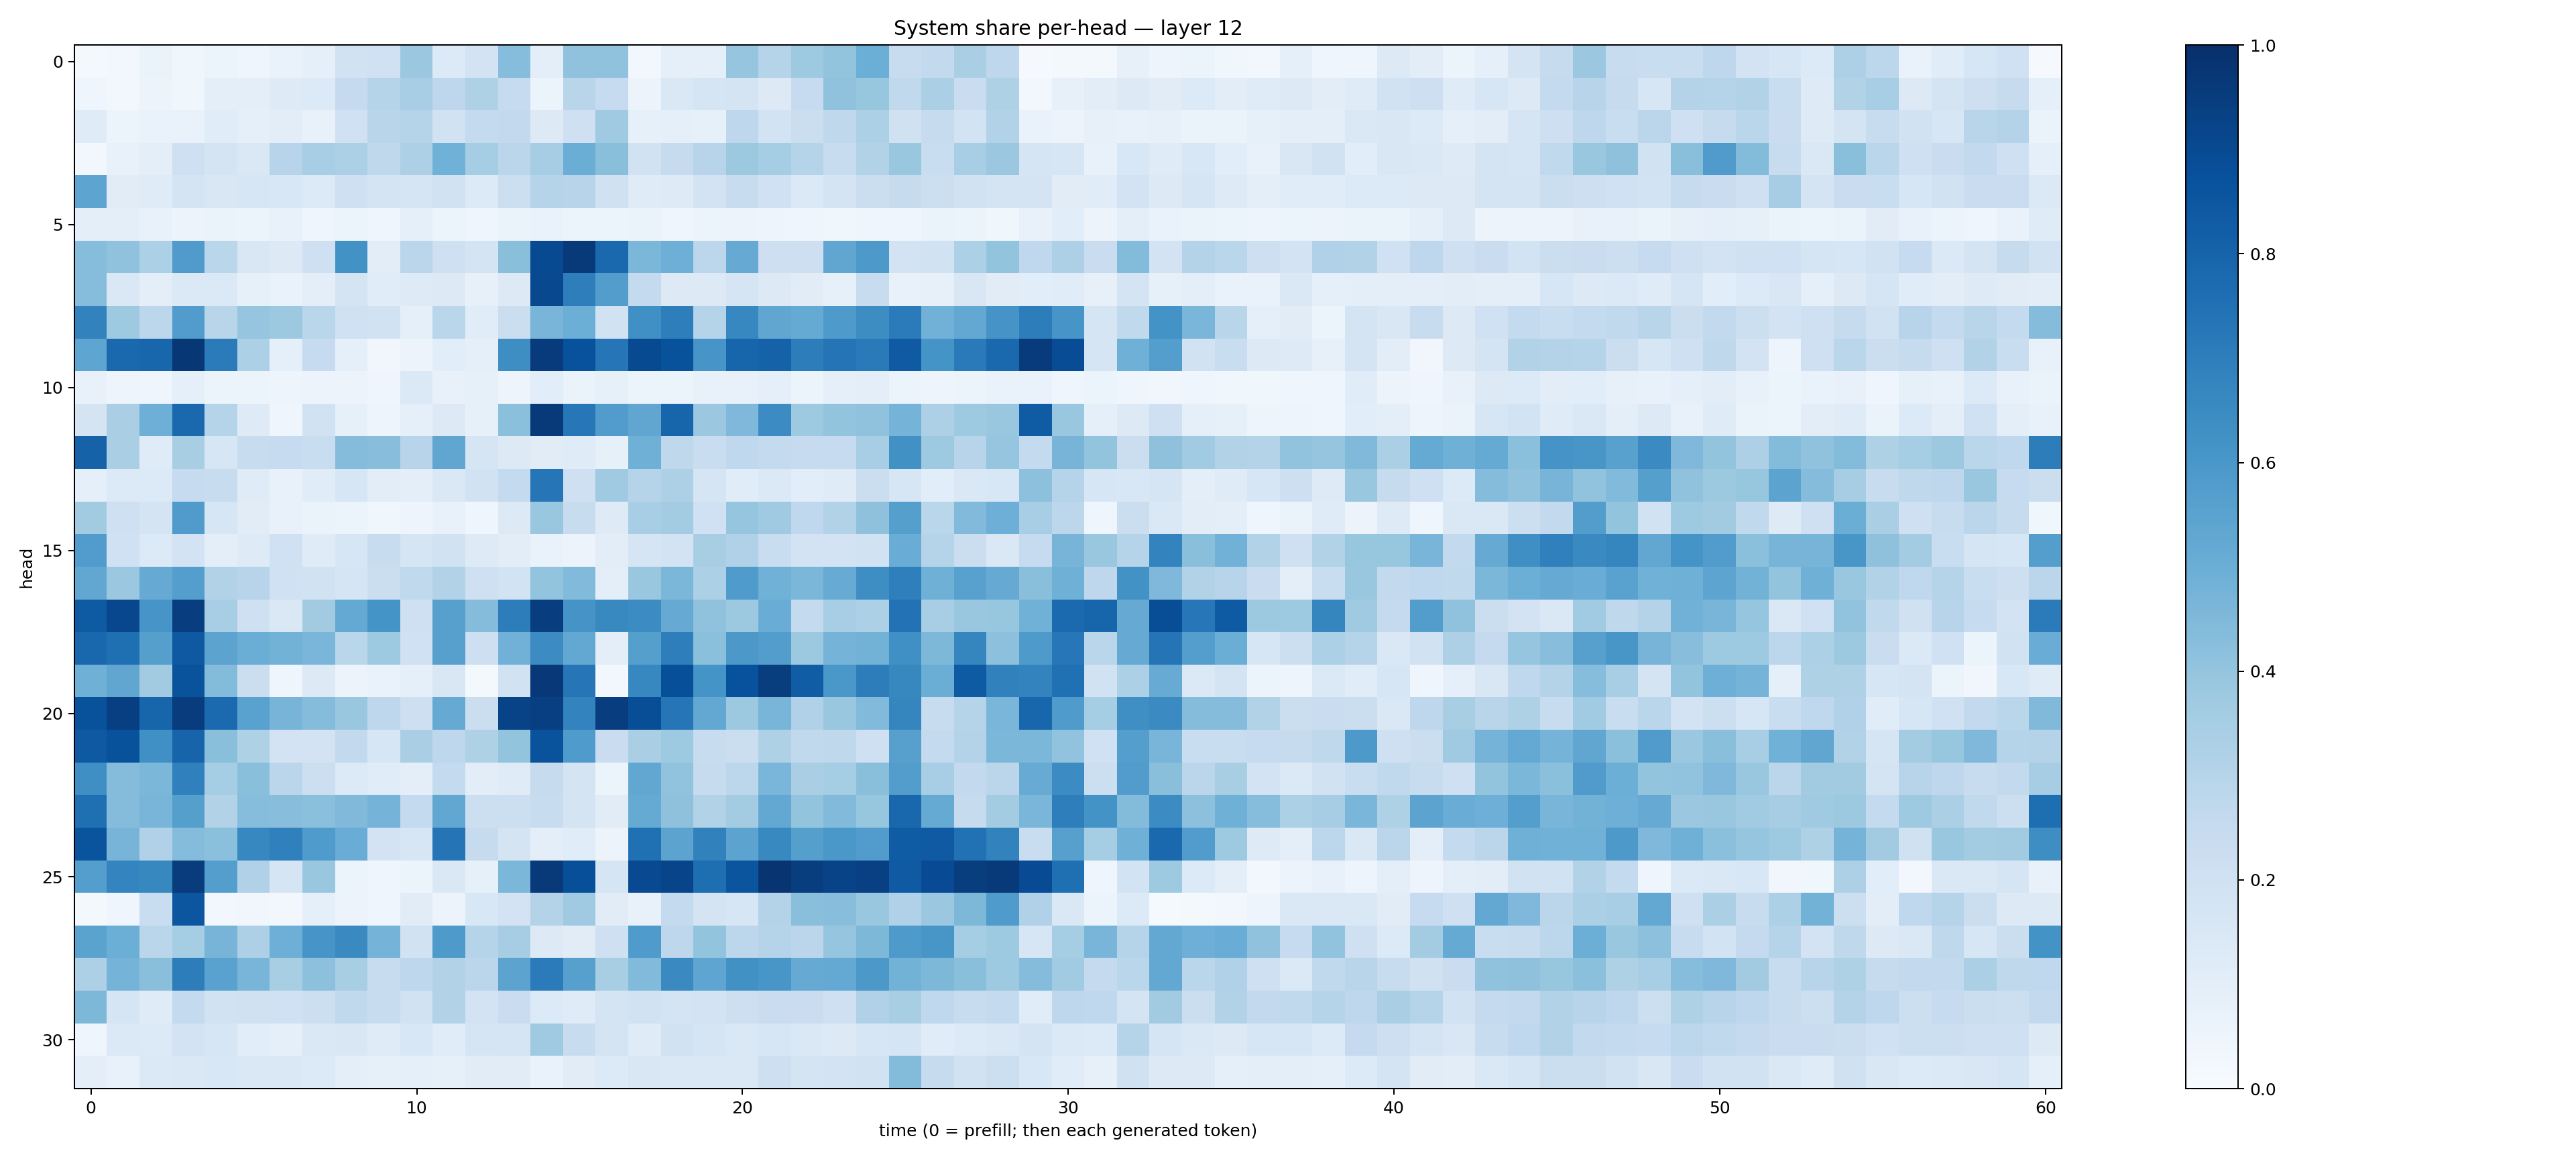

The data file committed next to this chart (first rows):
0.017337289, 0.029426767, 0.06392214, 0.03602615, 0.059297584, 0.045193512, 0.069194406, 0.08632506, 0.19452071, 0.20300955, 0.3824184, 0.13479045, 0.18136604, 0.43199706, 0.09899494, 0.40926066, 0.40934482, 0.02392281, 0.090427585, 0.09134674, 0.39729935, 0.3037411, 0.3718183, 0.40034828
0.04408, 0.03008, 0.05485, 0.03856, 0.09775, 0.09772, 0.1214, 0.135, 0.2527, 0.2992, 0.3458, 0.2755, 0.3229, 0.2497, 0.06017, 0.2929, 0.2475, 0.05694, 0.1466, 0.1641, 0.1771, 0.1254, 0.2479, 0.4087
0.1197, 0.06247, 0.07014, 0.06643, 0.1142, 0.09018, 0.1052, 0.07208, 0.2031, 0.2893, 0.3016, 0.194, 0.2574, 0.2599, 0.131, 0.2048, 0.3676, 0.08527, 0.08753, 0.08241, 0.2738, 0.1858, 0.22, 0.273
0.0267, 0.07137, 0.09899, 0.2091, 0.1736, 0.145, 0.2938, 0.3461, 0.3296, 0.2717, 0.3278, 0.488, 0.3518, 0.285, 0.3504, 0.5031, 0.4231, 0.1911, 0.2444, 0.2937, 0.3784, 0.352, 0.3026, 0.2373
0.5411, 0.1111, 0.1206, 0.1789, 0.1498, 0.1584, 0.1539, 0.1332, 0.2051, 0.1762, 0.1701, 0.1887, 0.1364, 0.217, 0.2999, 0.2945, 0.1961, 0.1201, 0.1241, 0.1798, 0.2346, 0.1998, 0.1394, 0.1726
0.09612, 0.09553, 0.07328, 0.05756, 0.06587, 0.05321, 0.07241, 0.04243, 0.05183, 0.04383, 0.092, 0.05386, 0.03916, 0.06579, 0.06891, 0.06042, 0.05345, 0.06407, 0.04374, 0.05249, 0.05564, 0.04729, 0.04643, 0.03799
0.4302, 0.4081, 0.3296, 0.5804, 0.2879, 0.152, 0.1276, 0.2084, 0.6223, 0.1032, 0.2824, 0.2039, 0.1795, 0.4233, 0.8982, 0.9608, 0.78, 0.4592, 0.4943, 0.281, 0.5143, 0.2125, 0.2123, 0.5319
0.4302, 0.1408, 0.09468, 0.1405, 0.1372, 0.08557, 0.07011, 0.1003, 0.1753, 0.1156, 0.1216, 0.126, 0.08068, 0.1302, 0.9028, 0.6957, 0.5715, 0.2554, 0.131, 0.1261, 0.1668, 0.1318, 0.1095, 0.08458
0.6831, 0.3734, 0.2811, 0.5777, 0.2895, 0.3948, 0.377, 0.289, 0.2002, 0.1877, 0.09251, 0.2883, 0.114, 0.219, 0.4668, 0.499, 0.1936, 0.6325, 0.6965, 0.2977, 0.6653, 0.5323, 0.5164, 0.5881
0.5378, 0.7781, 0.7926, 0.972, 0.7106, 0.3288, 0.08972, 0.2481, 0.09027, 0.03381, 0.05815, 0.1088, 0.09284, 0.6395, 0.9563, 0.8717, 0.7284, 0.8956, 0.8706, 0.6071, 0.7941, 0.8079, 0.7003, 0.7351
0.07398, 0.04932, 0.04056, 0.09257, 0.06142, 0.05144, 0.04921, 0.05555, 0.05687, 0.04217, 0.138, 0.0768, 0.08292, 0.04808, 0.1085, 0.06281, 0.08257, 0.05228, 0.05901, 0.07165, 0.07694, 0.08654, 0.05929, 0.08612
0.1769, 0.3387, 0.4939, 0.7804, 0.2986, 0.123, 0.04012, 0.1936, 0.08315, 0.04955, 0.09207, 0.1323, 0.08495, 0.4207, 0.961, 0.7247, 0.5759, 0.533, 0.796, 0.3805, 0.453, 0.6484, 0.3731, 0.4016
0.8061, 0.3375, 0.1206, 0.3407, 0.1596, 0.2398, 0.248, 0.2344, 0.4356, 0.4276, 0.2932, 0.5337, 0.1686, 0.1318, 0.1129, 0.1194, 0.08427, 0.4913, 0.2704, 0.2334, 0.267, 0.2545, 0.2483, 0.2484
0.08996, 0.1345, 0.1344, 0.2473, 0.2367, 0.1202, 0.0719, 0.1154, 0.16, 0.1021, 0.09642, 0.1467, 0.1943, 0.2569, 0.7268, 0.2058, 0.3686, 0.2984, 0.3268, 0.1651, 0.1147, 0.1368, 0.1091, 0.121
0.3624, 0.2068, 0.1797, 0.5801, 0.1638, 0.1113, 0.0765, 0.06467, 0.05922, 0.03644, 0.04988, 0.07289, 0.04587, 0.1308, 0.3861, 0.2358, 0.1239, 0.3473, 0.3582, 0.203, 0.3963, 0.3693, 0.2691, 0.3108
0.577, 0.2013, 0.1343, 0.1807, 0.09581, 0.1243, 0.2029, 0.1175, 0.1577, 0.2371, 0.1702, 0.1932, 0.1226, 0.1017, 0.06941, 0.05576, 0.1032, 0.1691, 0.1827, 0.3429, 0.3171, 0.232, 0.1817, 0.1822
0.5299, 0.3807, 0.5153, 0.5676, 0.3121, 0.2932, 0.2003, 0.1885, 0.165, 0.2214, 0.263, 0.312, 0.2067, 0.1857, 0.4003, 0.4429, 0.09382, 0.3849, 0.4586, 0.3301, 0.5842, 0.4861, 0.4587, 0.5105
0.8354, 0.9073, 0.6067, 0.9425, 0.3463, 0.2066, 0.1473, 0.3614, 0.5223, 0.6137, 0.2074, 0.5605, 0.4356, 0.7025, 0.9415, 0.6115, 0.6581, 0.6461, 0.5136, 0.4094, 0.3772, 0.5047, 0.2576, 0.3443
0.7885, 0.755, 0.5652, 0.8422, 0.5449, 0.5026, 0.4781, 0.4611, 0.2867, 0.3749, 0.1994, 0.559, 0.214, 0.4822, 0.648, 0.5253, 0.0991, 0.5645, 0.6987, 0.4194, 0.5963, 0.5722, 0.3785, 0.4755
0.4904, 0.5352, 0.3598, 0.8647, 0.4385, 0.2245, 0.04582, 0.1311, 0.0551, 0.06938, 0.09082, 0.152, 0.01726, 0.1882, 0.9682, 0.7315, 0.0253, 0.6642, 0.8817, 0.6133, 0.8735, 0.9482, 0.8273, 0.6004
0.8676, 0.9409, 0.7932, 0.9497, 0.7749, 0.552, 0.4719, 0.4371, 0.3854, 0.2741, 0.2122, 0.5136, 0.2206, 0.9228, 0.9378, 0.6794, 0.9424, 0.8867, 0.731, 0.5268, 0.3759, 0.4678, 0.3198, 0.3891
0.8413, 0.8707, 0.6319, 0.7993, 0.4222, 0.3238, 0.1801, 0.183, 0.2602, 0.1594, 0.3363, 0.2766, 0.3217, 0.4019, 0.8645, 0.5821, 0.2295, 0.3383, 0.3716, 0.2359, 0.2188, 0.3238, 0.2638, 0.2702
0.6358, 0.4351, 0.4579, 0.6904, 0.3532, 0.4242, 0.2815, 0.2166, 0.1341, 0.1156, 0.09535, 0.2557, 0.1032, 0.1188, 0.2437, 0.1771, 0.05431, 0.5281, 0.4034, 0.2451, 0.2789, 0.4642, 0.3376, 0.3531
0.7577, 0.4362, 0.4681, 0.5626, 0.3162, 0.4309, 0.4269, 0.4215, 0.4488, 0.4754, 0.2561, 0.5295, 0.2187, 0.2151, 0.2421, 0.1795, 0.1119, 0.5194, 0.4139, 0.3089, 0.3578, 0.5261, 0.4001, 0.4428
0.8598, 0.4696, 0.3164, 0.437, 0.4185, 0.6669, 0.6884, 0.5852, 0.507, 0.1812, 0.1616, 0.7373, 0.2446, 0.1783, 0.1013, 0.116, 0.0556, 0.7502, 0.5446, 0.6851, 0.5437, 0.6566, 0.5661, 0.6014
0.5699, 0.6741, 0.6622, 0.9512, 0.5687, 0.3194, 0.1715, 0.3856, 0.06153, 0.04124, 0.05121, 0.145, 0.08499, 0.4582, 0.9586, 0.8823, 0.1665, 0.9006, 0.9204, 0.7594, 0.8556, 0.9823, 0.948, 0.9236
0.02176, 0.04491, 0.2324, 0.8516, 0.02812, 0.03511, 0.02374, 0.08648, 0.05602, 0.04424, 0.1115, 0.05484, 0.1554, 0.1798, 0.3056, 0.369, 0.1095, 0.0719, 0.2557, 0.179, 0.157, 0.3083, 0.4225, 0.4287
0.5506, 0.499, 0.2854, 0.3543, 0.47, 0.3263, 0.4952, 0.6083, 0.6551, 0.4755, 0.1946, 0.586, 0.3037, 0.35, 0.1251, 0.1122, 0.2037, 0.5831, 0.2765, 0.4005, 0.2809, 0.3041, 0.2847, 0.3967
0.3264, 0.4753, 0.4233, 0.7014, 0.5546, 0.4657, 0.3401, 0.4173, 0.3405, 0.2421, 0.275, 0.3125, 0.2838, 0.5449, 0.7101, 0.5619, 0.3405, 0.4423, 0.6533, 0.5353, 0.6255, 0.603, 0.5128, 0.5225
0.4554, 0.169, 0.1189, 0.2555, 0.1915, 0.1964, 0.2009, 0.2149, 0.2641, 0.2371, 0.188, 0.3133, 0.1807, 0.2267, 0.1348, 0.1183, 0.1786, 0.1881, 0.1777, 0.1807, 0.2136, 0.23, 0.2299, 0.2067
0.04561, 0.1386, 0.1335, 0.1829, 0.1579, 0.1083, 0.09209, 0.1418, 0.1495, 0.1186, 0.1535, 0.1166, 0.1645, 0.1682, 0.3675, 0.2357, 0.1758, 0.1194, 0.1892, 0.1663, 0.1425, 0.164, 0.1481, 0.1288
0.0945, 0.07191, 0.1393, 0.142, 0.153, 0.1411, 0.143, 0.1337, 0.096, 0.08479, 0.08859, 0.08315, 0.1098, 0.113, 0.0678, 0.112, 0.1357, 0.15, 0.1429, 0.1479, 0.1407, 0.2129, 0.1741, 0.1833
